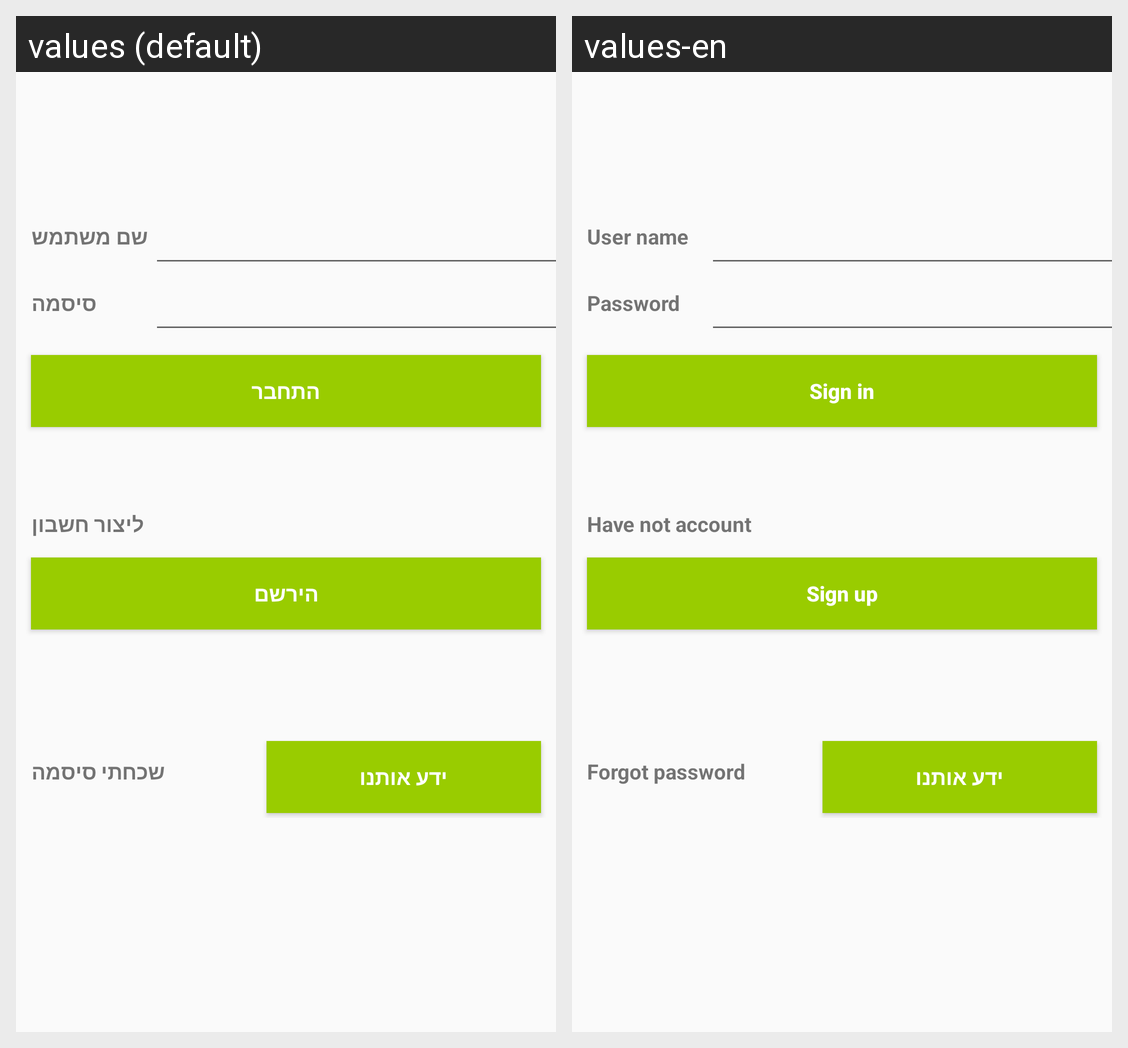

The Android screen above is rendered under two locales of the same app. Produce the string resources it draws, with the default and per-locale values.
Android screen res/layout/activity_main_eng.xml rendered under 2 locales, left to right: values (default), values-en. Device: Nexus 5 (rendered at 1080×1920; each locale shown at half size, 540×960, under a caption strip naming it); theme AppTheme.
Strings drawn on this screen, with the default value and each locale's value (text and hints the layout hard-codes, and strings that could not be matched under every locale, appear in the picture but are not listed):

app_textLoginUser
  values: שם משתמש
  values-en: User name

app_textLoginPass
  values: סיסמה
  values-en: Password

app_textButtonLogin
  values: התחבר
  values-en: Sign in

app_textNotAccount
  values: ליצור חשבון
  values-en: Have not account

app_textButtonSignUp
  values: הירשם
  values-en: Sign up

app_textPassForgot
  values: שכחתי סיסמה
  values-en: Forgot password

app_textButtonExplication
  values: ידע אותנו
  values-en: ידע אותנו  [not translated; the default value is used]
